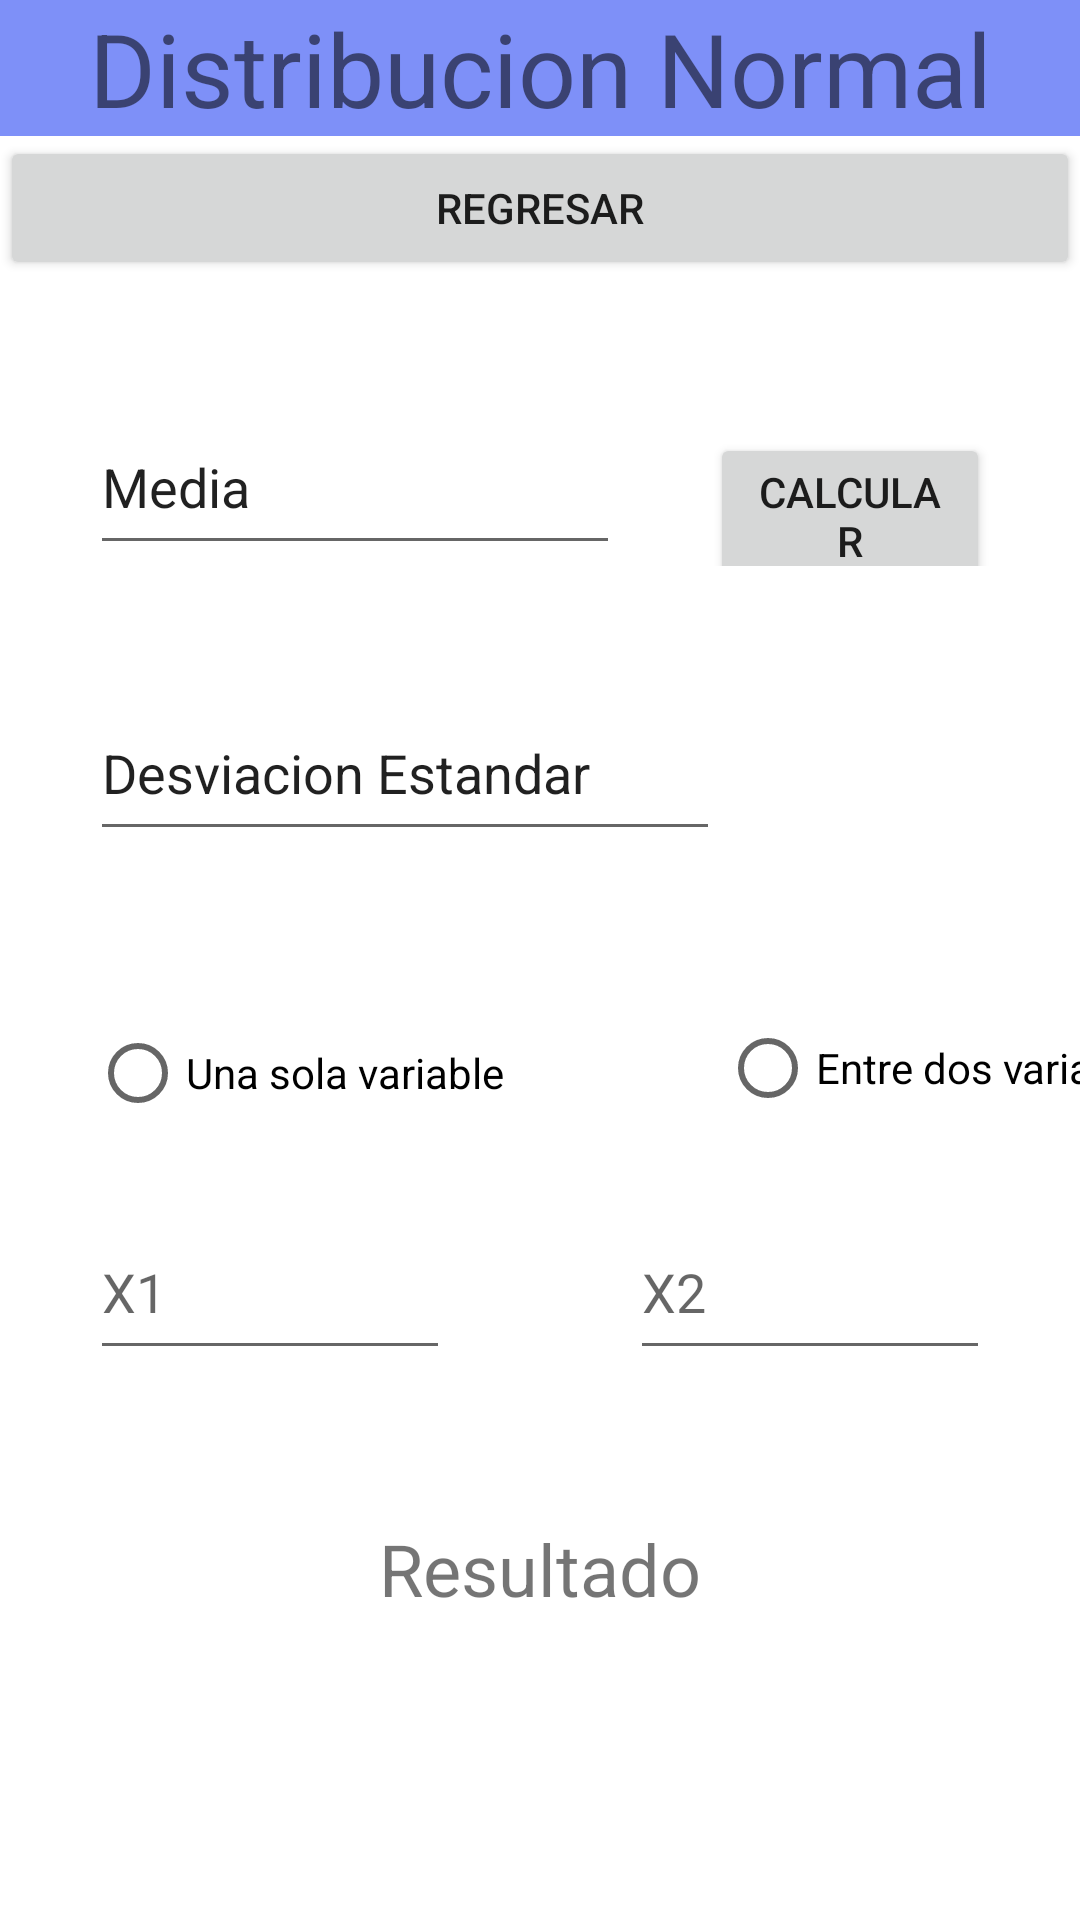

Write the Android layout XML for this screen, with the resource values it uses.
<!-- AndroidManifest.xml: application theme Theme.ProbabilidadesVEstad -->
<!-- res/layout/fragment_dist_normal.xml -->
<?xml version="1.0" encoding="utf-8"?>
<LinearLayout xmlns:android="http://schemas.android.com/apk/res/android"
    xmlns:tools="http://schemas.android.com/tools"
    android:layout_width="match_parent"
    android:layout_height="match_parent"
    tools:context=".DistNormalFragment"
    android:orientation="vertical">

    <TextView
        android:layout_width="match_parent"
        android:layout_height="wrap_content"
        android:background="#7E90F8"
        android:text="@string/tituloDistNormal"
        android:textAlignment="center"
        android:textSize="34sp" />

    <Button
        android:id="@+id/btnRegresar2"
        android:layout_width="match_parent"
        android:layout_height="wrap_content"
        android:text="@string/btnRegresar" />

    <LinearLayout
        android:layout_width="match_parent"
        android:layout_height="wrap_content"
        android:orientation="horizontal">

        <EditText
            android:id="@+id/editTxtMedia"
            android:layout_width="wrap_content"
            android:layout_height="wrap_content"
            android:layout_marginStart="30dp"
            android:layout_marginTop="40dp"
            android:layout_marginEnd="30dp"
            android:layout_weight="1"
            android:autofillHints=""
            android:ems="10"
            android:hint="@string/hintMedia"
            android:inputType="numberDecimal"
            android:minHeight="55dp"
            android:textColorHint="@color/material_on_background_emphasis_high_type" />

        <Button
            android:id="@+id/btnCalcularDN"
            android:layout_width="127dp"
            android:layout_height="wrap_content"
            android:layout_marginTop="40dp"
            android:layout_marginEnd="30dp"
            android:layout_weight="1"
            android:text="@string/btnCalcular" />
    </LinearLayout>

    <LinearLayout
        android:layout_width="match_parent"
        android:layout_height="wrap_content"
        android:orientation="vertical">

        <EditText
            android:id="@+id/editTxtDesvEstn"
            android:layout_width="wrap_content"
            android:layout_height="wrap_content"
            android:layout_marginStart="30dp"
            android:layout_marginTop="40dp"
            android:ems="10"
            android:hint="@string/hintDesvEst"
            android:inputType="numberDecimal"
            android:minHeight="55dp"
            android:textColorHint="@color/material_on_background_emphasis_high_type"
            android:autofillHints="" />

    </LinearLayout>

    <RadioGroup
        android:layout_width="match_parent"
        android:layout_height="wrap_content">

        <RadioButton
            android:id="@+id/radBtnSing"
            android:layout_width="wrap_content"
            android:layout_height="wrap_content"
            android:layout_marginStart="30dp"
            android:layout_marginTop="50dp"
            android:layout_weight="1"
            android:text="@string/rBtnSing" />

        <RadioButton
            android:id="@+id/radBtnEnt"
            android:layout_width="wrap_content"
            android:layout_height="wrap_content"
            android:layout_marginTop="-50dp"
            android:layout_weight="1"
            android:text="@string/rBtnEnt"
            android:translationX="240dp" />

    </RadioGroup>

    <LinearLayout
        android:layout_width="match_parent"
        android:layout_height="wrap_content"
        android:orientation="horizontal"
        android:paddingTop="20dp">

        <EditText
            android:id="@+id/editTxtValorX1"
            android:layout_width="144dp"
            android:layout_height="wrap_content"
            android:layout_marginStart="30dp"
            android:layout_marginEnd="30dp"
            android:layout_weight="1"
            android:autofillHints=""
            android:ems="10"
            android:hint="@string/hintXUno"
            android:inputType="numberDecimal"
            android:minHeight="55dp" />

        <EditText
            android:id="@+id/editTxtValorX2"
            android:layout_width="144dp"
            android:layout_height="wrap_content"
            android:layout_marginStart="30dp"
            android:layout_marginEnd="30dp"
            android:layout_weight="1"
            android:autofillHints=""
            android:ems="10"
            android:hint="@string/hintXDos"
            android:inputType="numberDecimal"
            android:minHeight="55dp" />
    </LinearLayout>

    <TextView
        android:id="@+id/txtViewRst"
        android:layout_width="match_parent"
        android:layout_height="wrap_content"
        android:layout_marginStart="30dp"
        android:layout_marginTop="50dp"
        android:layout_marginEnd="30dp"
        android:text="@string/resultado"
        android:textAlignment="center"
        android:textSize="24sp" />

</LinearLayout>
<!-- resources referenced by this layout -->
<resources>
  <string name="btnCalcular">Calcular</string>
  <string name="btnRegresar">Regresar</string>
  <string name="hintDesvEst">Desviacion Estandar</string>
  <string name="hintMedia">Media</string>
  <string name="hintXDos">X2</string>
  <string name="hintXUno">X1</string>
  <string name="rBtnEnt">Entre dos variables</string>
  <string name="rBtnSing">Una sola variable</string>
  <string name="resultado">Resultado</string>
  <string name="tituloDistNormal">Distribucion Normal</string>
  <style name="Theme.ProbabilidadesVEstad" parent="Theme.MaterialComponents.DayNight.DarkActionBar">
          
          <item name="colorPrimary">@color/purple_500</item>
          <item name="colorPrimaryVariant">@color/purple_700</item>
          <item name="colorOnPrimary">@color/white</item>
          
          <item name="colorSecondary">@color/teal_200</item>
          <item name="colorSecondaryVariant">@color/teal_700</item>
          <item name="colorOnSecondary">@color/black</item>
          
          <item name="android:statusBarColor" tools:targetApi="l">?attr/colorPrimaryVariant</item>
          
      </style>
  <!-- not gathered from this repository: default colours our renderer supplied (Android Studio template values) -->
  <color name="purple_500">#FF6200EE</color>
  <color name="purple_700">#FF3700B3</color>
  <color name="teal_200">#FF03DAC5</color>
  <color name="teal_700">#FF018786</color>
  <color name="black">#FF000000</color>
  <color name="white">#FFFFFFFF</color>
</resources>
